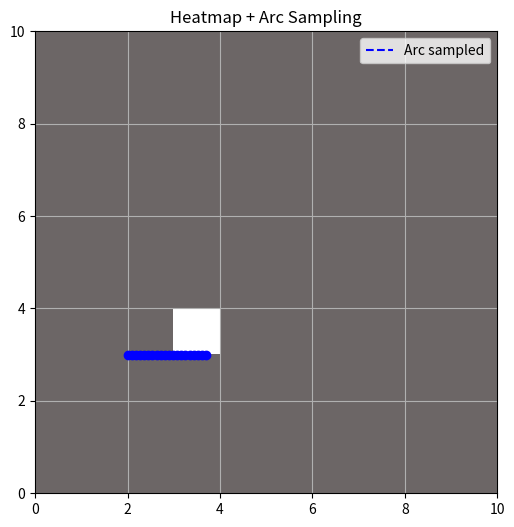

Write Python code to recreate this figure.
import matplotlib.pyplot as plt
import numpy as np


def plot_heatmap_with_arc(heatmap, bounds, arc_coords, n_samples=20):
    """
    Affiche la heatmap et les points échantillonnés d'un arc pour visualiser l'intersection.
    """
    fig, ax = plt.subplots(figsize=(6, 6))
    ax.imshow(heatmap, extent=bounds, origin="upper", cmap="hot", alpha=0.6)
    ax.set_title("Heatmap + Arc Sampling")

    x_min, x_max, y_min, y_max = bounds
    n_rows, n_cols = heatmap.shape

    def world_to_pixel(x, y):
        fx = (x - x_min) / (x_max - x_min)
        fy = (y_max - y) / (y_max - y_min)
        col = int(fx * n_cols)
        row = int(fy * n_rows)
        return max(0, min(row, n_rows - 1)), max(0, min(col, n_cols - 1))

    def sample_segment(p1, p2):
        x1, y1 = p1
        x2, y2 = p2
        for i in range(n_samples):
            t = i / (n_samples - 1)
            yield (x1 + t * (x2 - x1), y1 + t * (y2 - y1))

    # Afficher les points échantillonnés
    p1, p2 = arc_coords
    sampled_points = list(sample_segment(p1, p2))

    for x, y in sampled_points:
        row, col = world_to_pixel(x, y)
        ax.plot(x, y, "bo")  # dans le repère réel

    # Trace le segment original
    x_vals, y_vals = zip(*sampled_points)
    ax.plot(x_vals, y_vals, "b--", label="Arc sampled")

    plt.legend()
    plt.grid(True)
    plt.show()


# Paramètres
heatmap = np.zeros((10, 10))
heatmap[6, 3] = 1.0  # pixel chaud

bounds = (0, 10, 0, 10)
arc_coords = ((2.0, 3.0), (3.7, 3.0))  # x approx 2.84 passe-t-il par [6, 3] ?
plot_heatmap_with_arc(heatmap, bounds, arc_coords)
